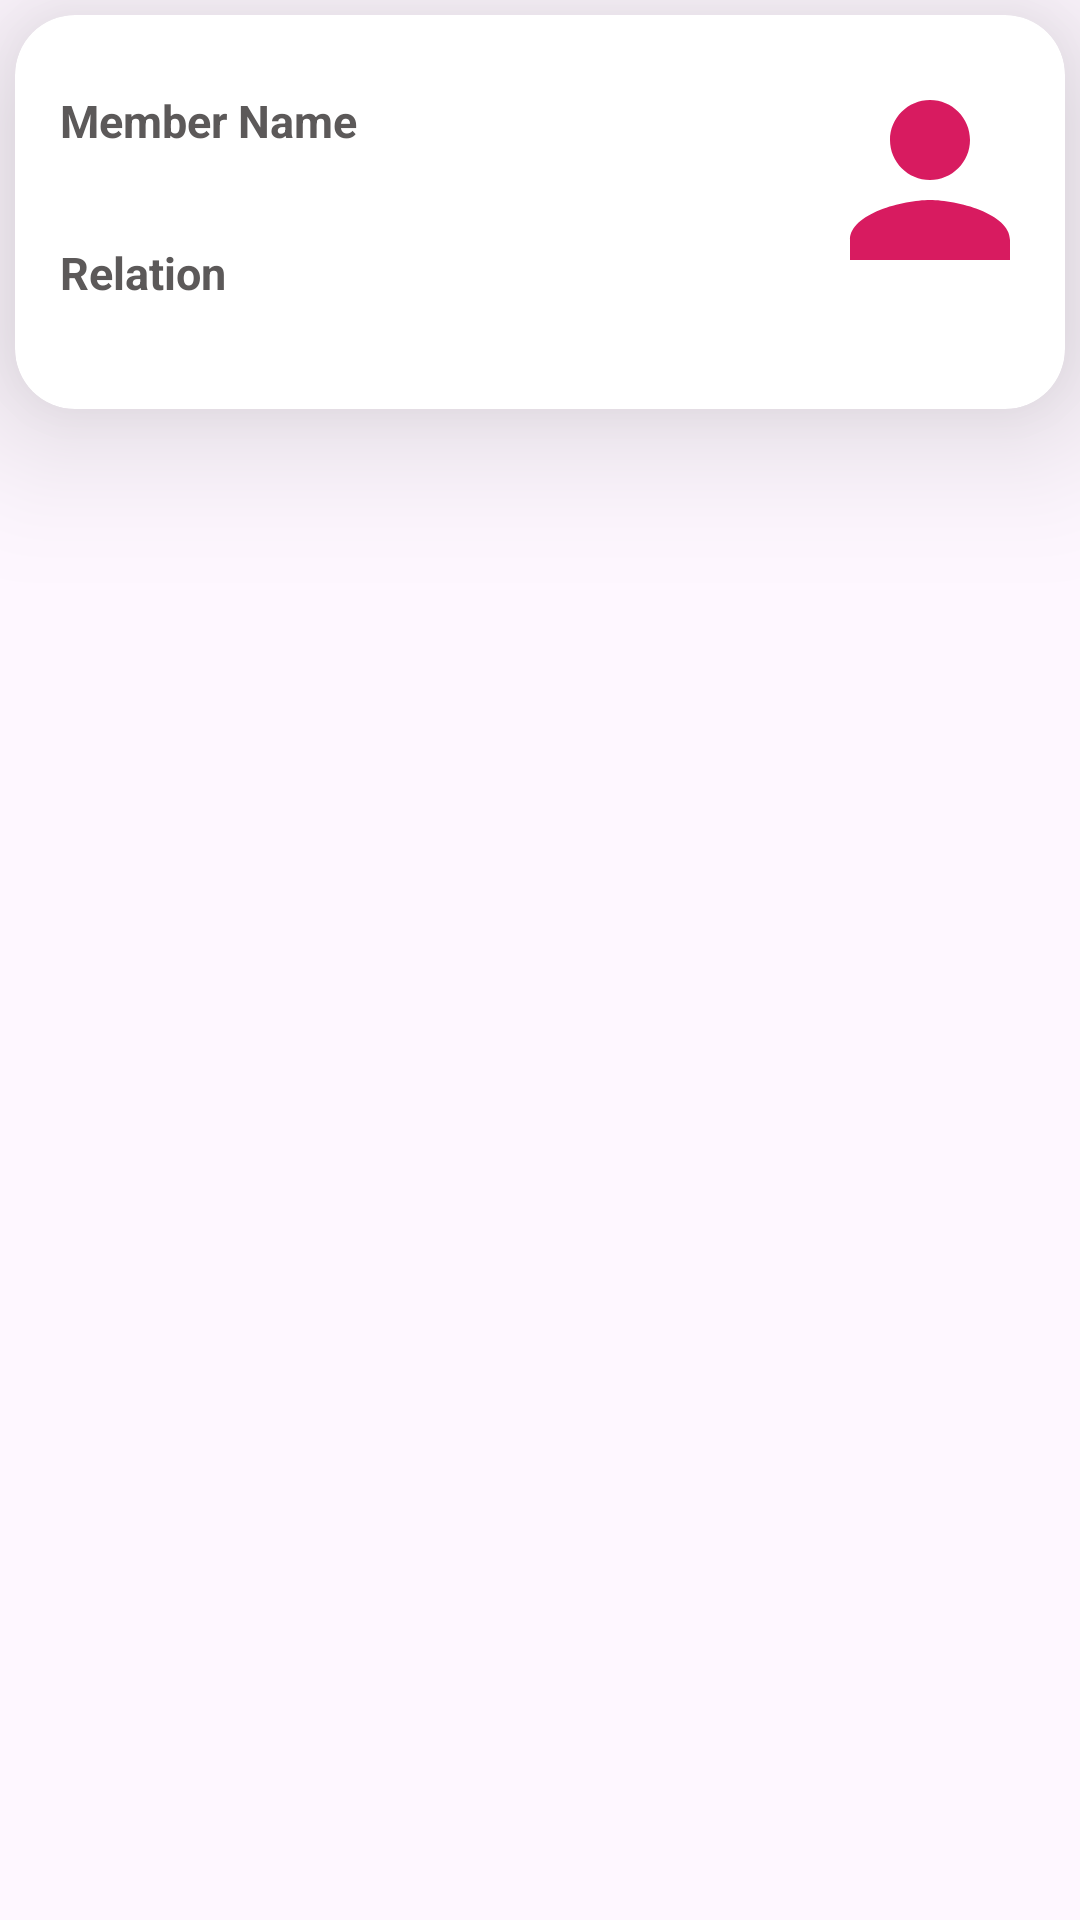

This screen was rendered from an Android layout file. Write that file and the resources it references.
<!-- AndroidManifest.xml: application theme Theme.DocBank -->
<!-- res/layout/custom_member.xml -->
<?xml version="1.0" encoding="utf-8"?>
<LinearLayout xmlns:android="http://schemas.android.com/apk/res/android"
    xmlns:app="http://schemas.android.com/apk/res-auto"
    android:layout_width="match_parent"
    android:layout_height="wrap_content"
    android:orientation="vertical">

    <androidx.cardview.widget.CardView
        android:id="@+id/card"
        android:layout_width="match_parent"
        android:layout_height="wrap_content"
        android:layout_marginTop="10dp"
        app:cardCornerRadius="20dp"
        android:layout_margin="5dp"
        app:contentPadding="5dp"
        android:padding="10dp"
       android:background="@drawable/ed"

        app:cardElevation="30dp">
        <LinearLayout
            android:layout_width="match_parent"
            android:layout_height="wrap_content"
            android:orientation="horizontal"
            >
            <LinearLayout
                android:layout_width="250dp"
                android:layout_height="wrap_content"
                android:orientation="vertical"
                android:padding="10dp">
                <TextView
                    android:layout_width="match_parent"
                    android:layout_height="wrap_content"
                    android:textColor="#5C5959"
                    android:text="Member Name"
                    android:layout_marginTop="10dp"
                    android:textSize="15sp"
                    android:textStyle="bold" />
                <TextView
                    android:id="@+id/mname"
                    android:layout_width="match_parent"
                    android:layout_height="wrap_content"
                    android:textColor="#000"
                    android:textSize="15sp"
                    android:textStyle="bold" />
                <TextView
                    android:layout_width="match_parent"
                    android:layout_height="wrap_content"
                    android:textColor="#5C5959"
                    android:text="Relation"
                    android:layout_marginTop="10dp"
                    android:textSize="15sp"
                    android:textStyle="bold" />

                <TextView
                    android:id="@+id/mrelation"
                    android:layout_width="match_parent"
                    android:layout_height="wrap_content"
                    android:textColor="#000"
                    android:textSize="15sp"
                    android:textStyle="bold" />
                <TextView
                    android:layout_width="match_parent"
                    android:layout_height="wrap_content"
                    android:textColor="#5C5959"
                    android:text="MemberId"
                    android:visibility="gone"
                    android:layout_marginTop="10dp"
                    android:textSize="15sp"
                    android:textStyle="bold" />

                <TextView
                    android:id="@+id/mId"
                    android:layout_width="match_parent"
                    android:layout_height="wrap_content"
                    android:textColor="#000"
                    android:visibility="gone"
                    android:textSize="15sp"
                    android:textStyle="bold" />
                           </LinearLayout>
            <LinearLayout
                android:layout_width="match_parent"
                android:layout_height="wrap_content"
                android:orientation="vertical">


            <ImageView
                android:layout_width="100dp"
                android:layout_height="100dp"
                android:padding="10dp"
                android:layout_gravity="center_vertical"
                android:src="@drawable/ic_person_black_24dp"
                app:tint="@color/colorAccent" />

            </LinearLayout>
        </LinearLayout>
    </androidx.cardview.widget.CardView>

</LinearLayout>
<!-- resources referenced by this layout -->
<resources>
  <color name="colorAccent">#D81B60</color>
  <!-- drawable ed (drawable) -->
  <?xml version="1.0" encoding="utf-8"?>
  <selector xmlns:android="http://schemas.android.com/apk/res/android">
  
  
          <item>
              <shape android:shape="rectangle">
                  <solid android:color="@android:color/transparent"/>
                  <stroke android:width="1dp" android:color="#DA479F9F"/>
                  <item
                      android:bottom="2dp"
                      >
                      <shape android:shape="rectangle">
                          <solid android:color="#000"/>
                          <stroke
                              android:color="#DA090808"
                              android:width="1dp"
                              />
  
                      </shape>
                  </item>
                  <corners android:radius="5dp"
  
                      android:topLeftRadius="5dp"
                      android:topRightRadius="5dp"
                      android:bottomLeftRadius="5dp"
                      android:bottomRightRadius="5dp"></corners>
  
              </shape>
          </item>
  
      </selector>
  <!-- drawable ic_person_black_24dp (drawable) -->
  <vector android:height="24dp" android:tint="#FFFEFE"
      android:viewportHeight="24.0" android:viewportWidth="24.0"
      android:width="24dp" xmlns:android="http://schemas.android.com/apk/res/android">
      <path android:fillColor="#FF000000" android:pathData="M12,12c2.21,0 4,-1.79 4,-4s-1.79,-4 -4,-4 -4,1.79 -4,4 1.79,4 4,4zM12,14c-2.67,0 -8,1.34 -8,4v2h16v-2c0,-2.66 -5.33,-4 -8,-4z"/>
  </vector>
  <style name="Theme.DocBank" parent="Base.Theme.DocBank" />
  <style name="Base.Theme.DocBank" parent="Theme.Material3.DayNight.NoActionBar">
          
          
      </style>
</resources>
